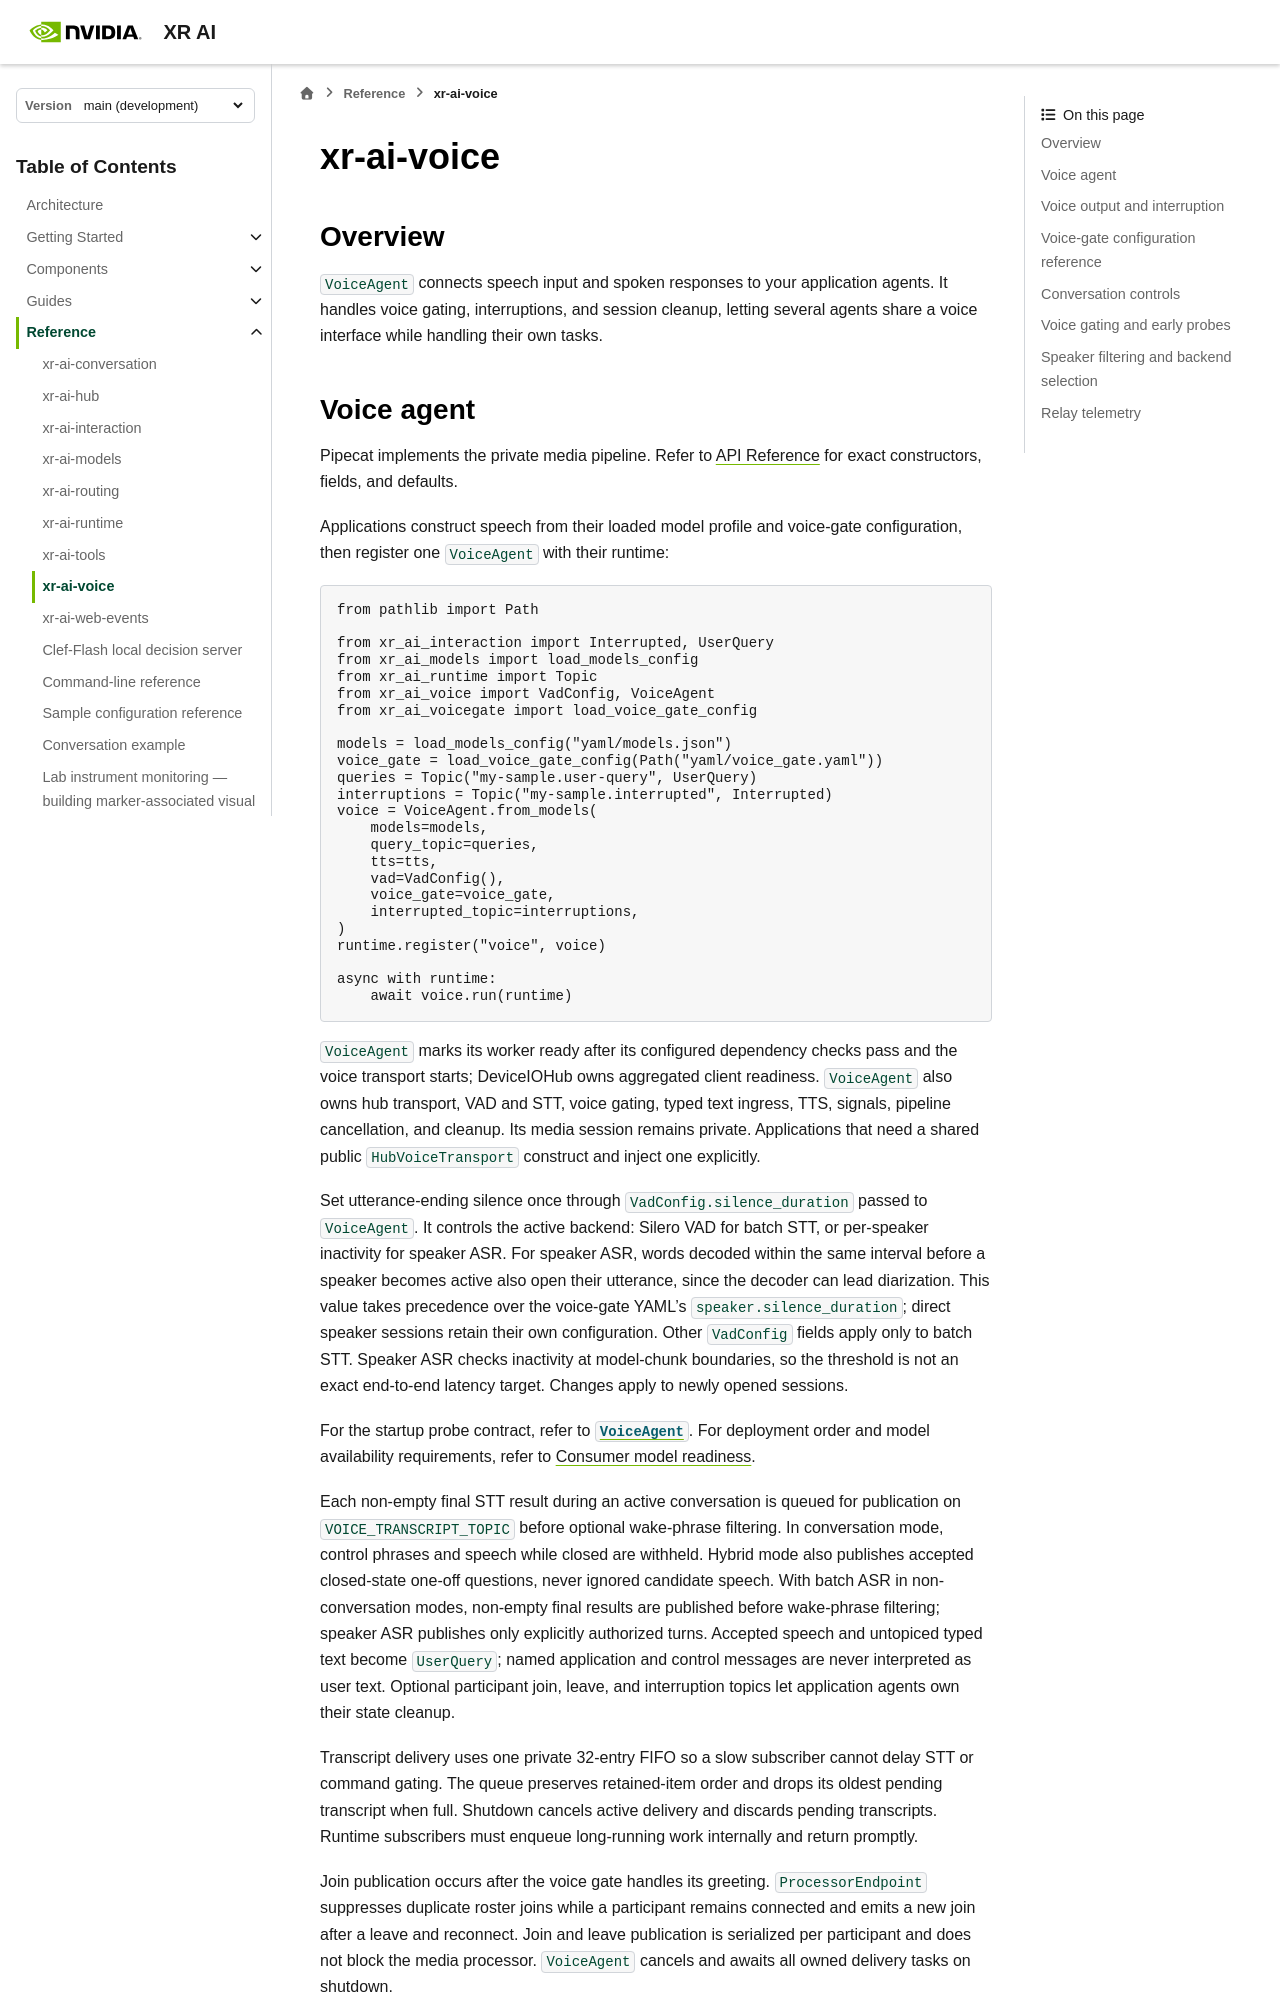

repository: NVIDIA/xr-ai · page: latest/reference/agent-sdk-voice.html · generator: sphinx

<!--
  SPDX-FileCopyrightText: Copyright (c) 2026 NVIDIA CORPORATION & AFFILIATES. All rights reserved.
  SPDX-License-Identifier: Apache-2.0
-->

# xr-ai-voice

## Overview

`VoiceAgent` connects speech input and spoken responses to your application
agents. It handles voice gating, interruptions, and session cleanup, letting
several agents share a voice interface while handling their own tasks.

<a id="usage"></a>
(agent-sdk-voice-usage)=
## Voice agent

Pipecat implements the private media pipeline. Refer to {doc}`python/index`
for exact constructors, fields, and defaults.

Applications construct speech from their loaded model profile and voice-gate
configuration, then register one `VoiceAgent` with their runtime:

```python
from pathlib import Path

from xr_ai_interaction import Interrupted, UserQuery
from xr_ai_models import load_models_config
from xr_ai_runtime import Topic
from xr_ai_voice import VadConfig, VoiceAgent
from xr_ai_voicegate import load_voice_gate_config

models = load_models_config("yaml/models.json")
voice_gate = load_voice_gate_config(Path("yaml/voice_gate.yaml"))
queries = Topic("my-sample.user-query", UserQuery)
interruptions = Topic("my-sample.interrupted", Interrupted)
voice = VoiceAgent.from_models(
    models=models,
    query_topic=queries,
    tts=tts,
    vad=VadConfig(),
    voice_gate=voice_gate,
    interrupted_topic=interruptions,
)
runtime.register("voice", voice)

async with runtime:
    await voice.run(runtime)
```

`VoiceAgent` marks its worker ready after its configured dependency checks pass
and the voice transport starts; DeviceIOHub owns aggregated client readiness.
`VoiceAgent` also owns hub transport, VAD and STT, voice gating, typed text
ingress, TTS, signals, pipeline cancellation, and cleanup. Its media session
remains private. Applications that need a shared public `HubVoiceTransport`
construct and inject one explicitly.

Set utterance-ending silence once through `VadConfig.silence_duration` passed
to `VoiceAgent`. It controls the active backend: Silero VAD for batch STT, or
per-speaker inactivity for speaker ASR. For speaker ASR, words decoded within
the same interval before a speaker becomes active also open their utterance,
since the decoder can lead diarization. This value takes precedence over the
voice-gate YAML's `speaker.silence_duration`; direct speaker sessions retain
their own configuration. Other `VadConfig` fields apply only to batch STT.
Speaker ASR checks inactivity at model-chunk boundaries, so the threshold is
not an exact end-to-end latency target. Changes apply to newly opened sessions.

For the startup probe contract, refer to {py:class}`~xr_ai_voice.VoiceAgent`.
For deployment order and model availability requirements, refer to
{ref}`consumer-model-readiness`.

Each non-empty final STT result during an active conversation is queued for
publication on `VOICE_TRANSCRIPT_TOPIC` before optional wake-phrase filtering.
In conversation mode, control phrases and speech while closed are withheld.
Hybrid mode also publishes accepted closed-state one-off questions, never
ignored candidate speech. With batch ASR in non-conversation modes, non-empty
final results are published before wake-phrase filtering; speaker ASR publishes
only explicitly authorized turns. Accepted speech and
untopiced typed text become `UserQuery`; named application and control messages
are never interpreted as user text. Optional participant join, leave, and
interruption topics let application agents own their state cleanup.

Transcript delivery uses one private 32-entry FIFO so a slow subscriber cannot
delay STT or command gating. The queue preserves retained-item order and drops
its oldest pending transcript when full. Shutdown cancels active delivery and
discards pending transcripts. Runtime subscribers must enqueue long-running
work internally and return promptly.

Join publication occurs after the voice gate handles its greeting.
`ProcessorEndpoint` suppresses duplicate roster joins while a participant
remains connected and emits a new join after a leave and reconnect. Join and
leave publication is serialized per participant and does not block the media
processor. `VoiceAgent` cancels and awaits all owned delivery tasks on shutdown.

(voice-tuning-and-data-echo)=
